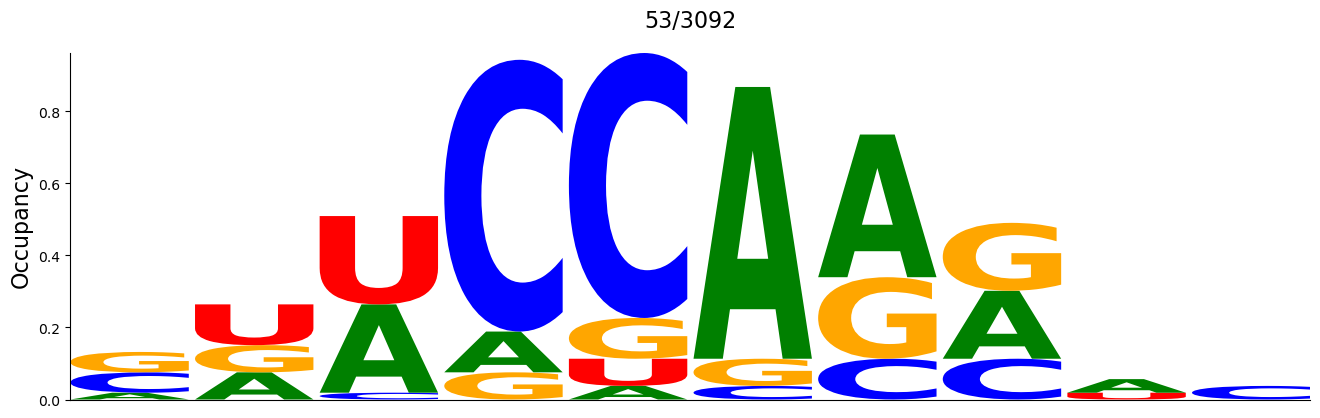

The file beside this chart, header and first rows:
#support=53
A	C	G	U
0.01887	0.0566	0.0566	0.0
0.07547	0.0	0.07547	0.1132
0.2453	0.01887	0.0	0.2453
0.1132	0.7547	0.07547	0.0
0.03774	0.7358	0.1132	0.07547
0.7547	0.03774	0.07547	0.0
0.3962	0.1132	0.2264	0.0
0.1887	0.1132	0.1887	0.0
0.03774	0.0	0.0	0.01887
0.0	0.03774	0.0	0.0
